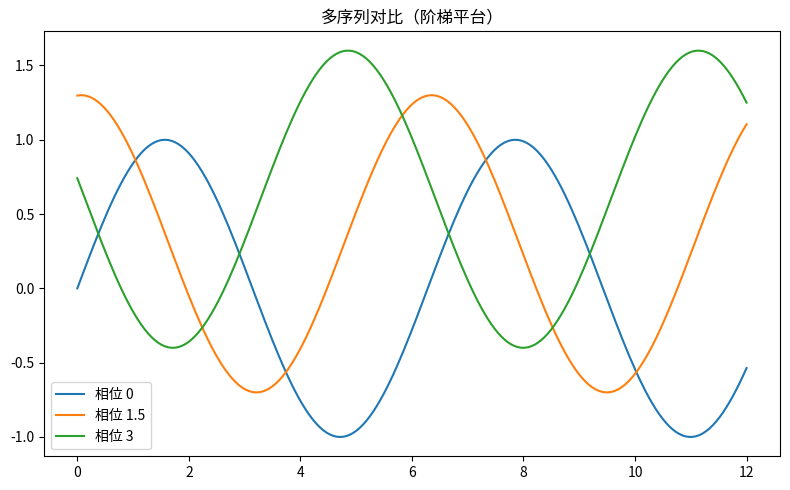

Source code (Python):
"""多序列对比（阶梯平台）
数据可视化示例（matplotlib）。三条平滑曲线对比。
运行后在当前目录生成 'viz_smooth-multiline_d7'_preview.png。
"""
import matplotlib
matplotlib.use("Agg")
import matplotlib.pyplot as plt
import numpy as np

rng = np.random.default_rng(13)
fig, ax = plt.subplots(figsize=(8, 5))
x = np.linspace(0, 12, 200)
for off, color in [(0, 'tab:blue'), (1.5, 'tab:green'), (3, 'tab:red')]:
    ax.plot(x, np.sin(x + off) + off * 0.2, label=f'相位 {off}')
ax.legend()
ax.set_title("多序列对比（阶梯平台）")
plt.tight_layout()
plt.savefig("'viz_smooth-multiline_d7'_preview.png", dpi=110)
print("已生成 'viz_smooth-multiline_d7'_preview.png")
